Run: headless pygame with SDL's dummy video driver; simulated clock (each Clock.tick advances the game by its frame time, no real sleeping); random seed 0; keys injected as events and as key.get_pressed() state; no mouse input; restart key R tapped at the start of phases 3 and 4.
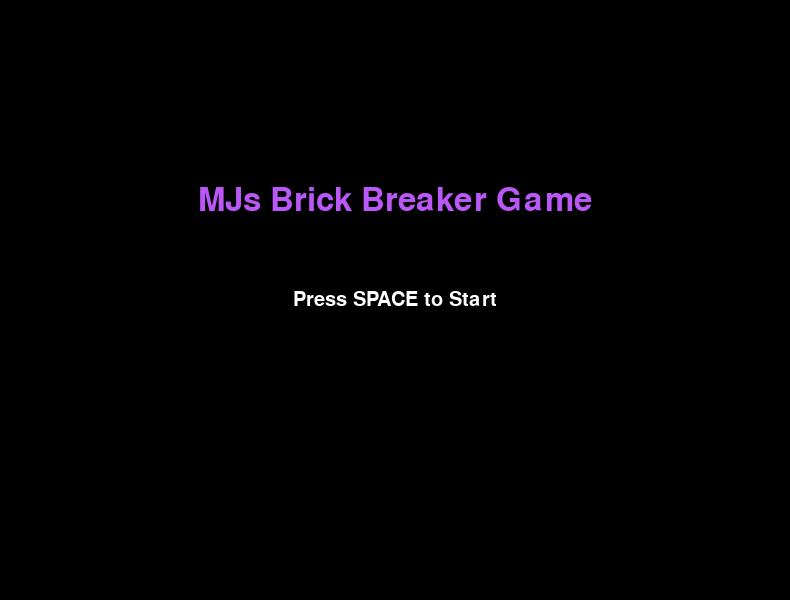
Frame 1 of 4 · flips 1–60 · no input
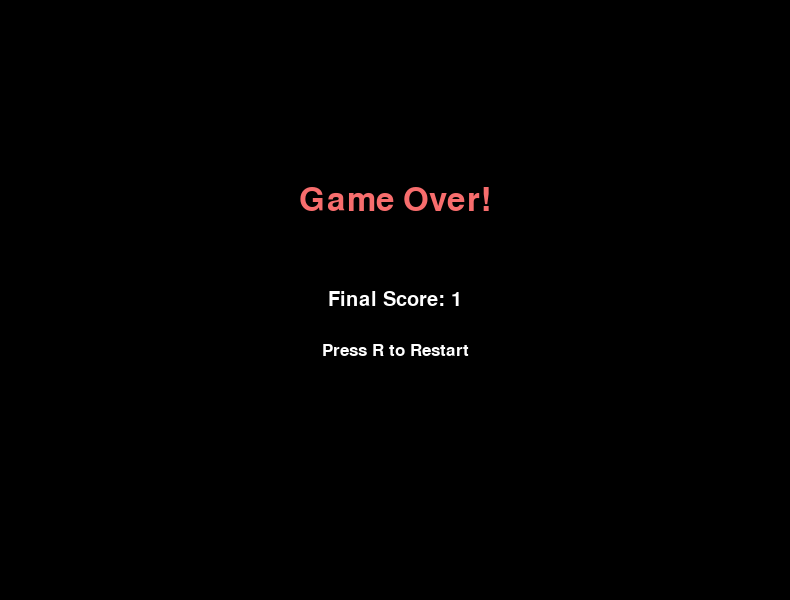
Frame 2 of 4 · flips 61–180 · tapped SPACE, RETURN · held RIGHT (→), D
Frame 3 of 4 · flips 181–300 · tapped R · held DOWN (↓), S · screen same as frame 1, image omitted
Frame 4 of 4 · flips 301–420 · tapped R · held LEFT (←), A, UP (↑), W · screen unchanged from frame 3, image omitted

The pygame program that drew these frames:

import pygame
import random

# Initialize pygame
pygame.init()

# Screen setup
WIDTH, HEIGHT = 790, 600
screen = pygame.display.set_mode((WIDTH, HEIGHT))
pygame.display.set_caption("Brick Breaker")

# Colors (Hex to RGB)
def hex_color(h): return pygame.Color(h)

WHITE = hex_color("#FFFFFF")
BLACK = hex_color("#000000")
BRICK_COLOR = hex_color("#BA57F7")
PADDLE_COLOR = hex_color("#57F7A3")
BALL_COLOR = hex_color("#F7C657")
TEXT_COLOR = hex_color("#F76D6D")

# Fonts
font = pygame.font.SysFont("Comic Sans MS", 28)

# Game constants
FPS = 60
PADDLE_WIDTH = 100
PADDLE_HEIGHT = 10
BALL_RADIUS = 10
BRICK_WIDTH = 75
BRICK_HEIGHT = 30
ROWS = 5
COLS = 9

clock = pygame.time.Clock()

# Paddle class
class Paddle:
    def __init__(self):
        self.rect = pygame.Rect((WIDTH - PADDLE_WIDTH) // 2, HEIGHT - 40, PADDLE_WIDTH, PADDLE_HEIGHT)
        self.speed = 7

    def move(self, keys):
        if keys[pygame.K_LEFT] and self.rect.left > 0:
            self.rect.x -= self.speed
        if keys[pygame.K_RIGHT] and self.rect.right < WIDTH:
            self.rect.x += self.speed

    def draw(self):
        pygame.draw.rect(screen, PADDLE_COLOR, self.rect)

# Ball class
class Ball:
    def __init__(self):
        self.x = WIDTH // 2
        self.y = HEIGHT // 2
        self.dx = 4 * random.choice((1, -1))
        self.dy = -4
        self.radius = BALL_RADIUS

    def move(self):
        self.x += self.dx
        self.y += self.dy

        # Wall collisions
        if self.x <= 0 or self.x >= WIDTH:
            self.dx *= -1
        if self.y <= 0:
            self.dy *= -1

    def draw(self):
        pygame.draw.circle(screen, BALL_COLOR, (int(self.x), int(self.y)), self.radius)

    def get_rect(self):
        return pygame.Rect(self.x - self.radius, self.y - self.radius, self.radius * 2, self.radius * 2)

# Brick class
class Brick:
    def __init__(self, x, y):
        self.rect = pygame.Rect(x, y, BRICK_WIDTH, BRICK_HEIGHT)
        self.alive = True

    def draw(self):
        if self.alive:
            pygame.draw.rect(screen, BRICK_COLOR, self.rect)

def create_bricks():
    bricks = []
    for row in range(ROWS):
        for col in range(COLS):
            brick_x = col * (BRICK_WIDTH + 5) + 35
            brick_y = row * (BRICK_HEIGHT + 5) + 50
            bricks.append(Brick(brick_x, brick_y))
    return bricks

# Display text helper
def draw_text(text, size, color, x, y, center=True):
    font_obj = pygame.font.SysFont("Comic Sans MS", size)
    render = font_obj.render(text, True, color)
    rect = render.get_rect()
    if center:
        rect.center = (x, y)
    else:
        rect.topleft = (x, y)
    screen.blit(render, rect)

# Game setup function
def reset_game():
    return Paddle(), Ball(), create_bricks(), 0

# Start with start screen
paddle, ball, bricks, score = reset_game()
game_active = False
game_over = False

# Game loop
running = True
while running:
    clock.tick(FPS)
    screen.fill(BLACK)
    keys = pygame.key.get_pressed()

    for event in pygame.event.get():
        if event.type == pygame.QUIT:
            running = False
        if not game_active and not game_over and event.type == pygame.KEYDOWN:
            if event.key == pygame.K_SPACE:
                game_active = True
        if game_over and event.type == pygame.KEYDOWN:
            if event.key == pygame.K_r:
                paddle, ball, bricks, score = reset_game()
                game_over = False
                game_active = False

    if game_active:
        # Update game objects
        paddle.move(keys)
        ball.move()

        # Paddle collision
        if ball.get_rect().colliderect(paddle.rect):
            ball.dy *= -1

        # Brick collision
        for brick in bricks:
            if brick.alive and ball.get_rect().colliderect(brick.rect):
                ball.dy *= -1
                brick.alive = False
                score += 1
                break

        # Check for game over
        if ball.y > HEIGHT:
            game_over = True
            game_active = False

        # Draw everything
        paddle.draw()
        ball.draw()
        for brick in bricks:
            brick.draw()

        # Draw score
        draw_text(f"Score: {score}", 24, TEXT_COLOR, 10, 10, center=False)

    elif not game_active and not game_over:
        draw_text("MJs Brick Breaker Game", 48, BRICK_COLOR, WIDTH // 2, HEIGHT // 3)
        draw_text("Press SPACE to Start", 30, WHITE, WIDTH // 2, HEIGHT // 2)

    elif game_over:
        draw_text("Game Over!", 48, TEXT_COLOR, WIDTH // 2, HEIGHT // 3)
        draw_text(f"Final Score: {score}", 30, WHITE, WIDTH // 2, HEIGHT // 2)
        draw_text("Press R to Restart", 26, WHITE, WIDTH // 2, HEIGHT // 2 + 50)

    pygame.display.flip()

pygame.quit()
